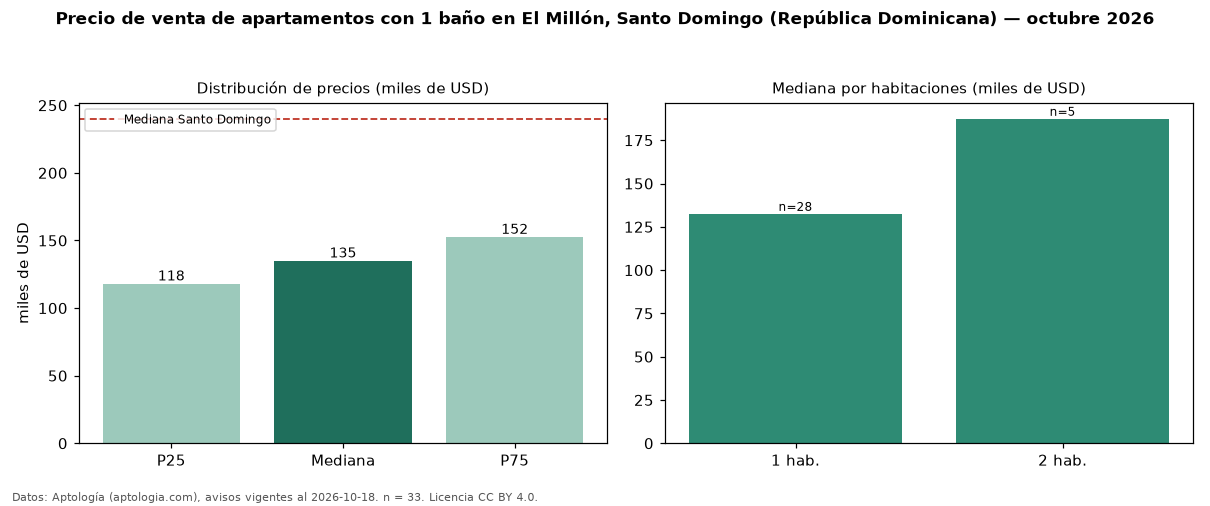

Values plotted in this chart, from the file beside it:
seccion, metrica, valor, moneda, n
filtro, ban1, con 1 baño, , 33
precio, p25, 118000, USD, 33
precio, mediana, 135000, USD, 33
precio, p75, 152500, USD, 33
precio, minimo, 74500, USD, 33
precio, maximo, 275600, USD, 33
m2, mediana_precio_m2, 2296, USD, 32
m2, area_mediana_m2, 58.0, m2, 32
banos, mediana_banos, 1.0, , 
habitaciones, 1, 132500, USD, 28
habitaciones, 2, 187387, USD, 5
ciudad, mediana_ciudad_referencia, 240000, USD, 
ciudad, mediana_m2_ciudad, 1975, USD, 
fuente, fecha_datos, 2026-10-18, , 
fuente, atribucion, https://www.aptologia.com/do/venta/santo…, , 
fuente, licencia, CC BY 4.0, , 
